Run: headless pygame with SDL's dummy video driver; simulated clock (each Clock.tick advances the game by its frame time, no real sleeping); random seed 0; keys injected as events and as key.get_pressed() state; no mouse input.
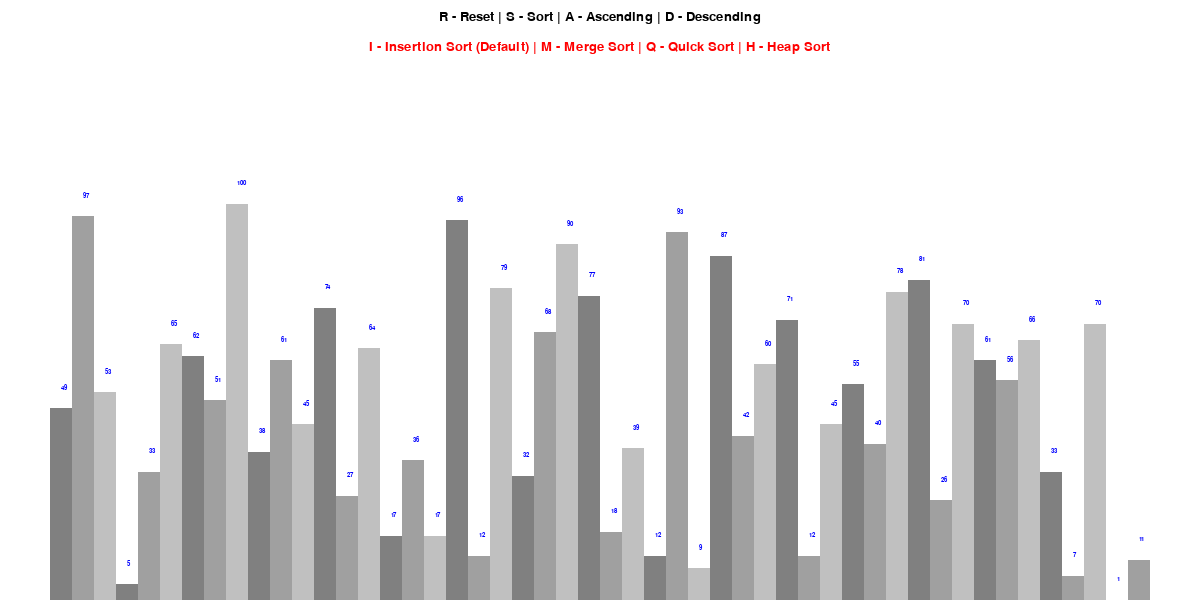
Frame 1 of 4 · flips 1–60 · no input
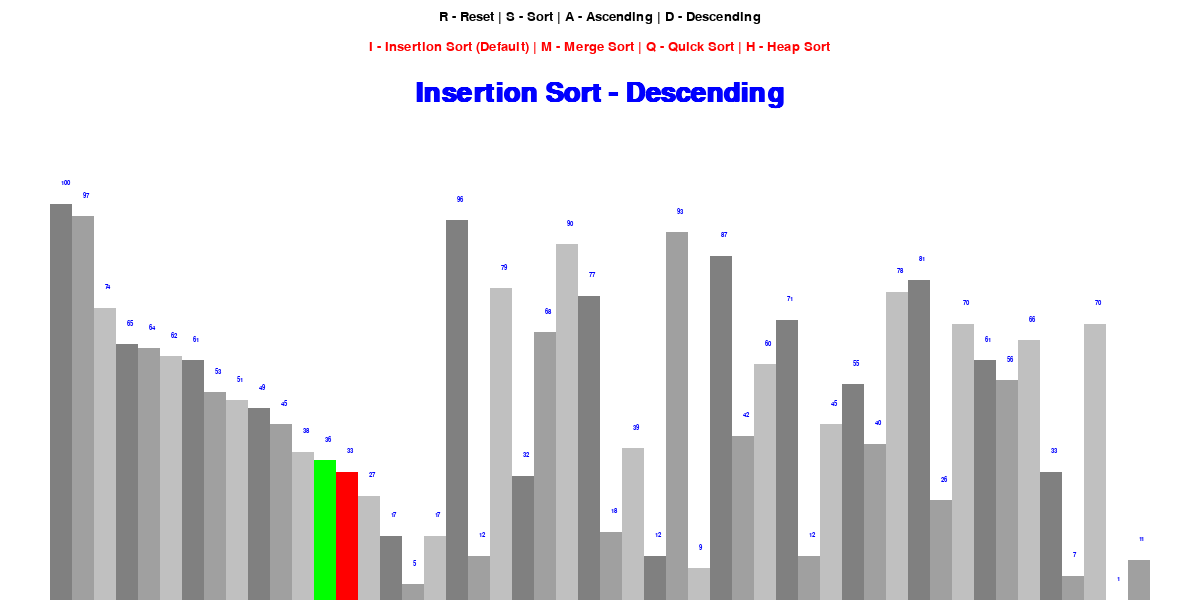
Frame 2 of 4 · flips 61–180 · tapped SPACE, RETURN · held RIGHT (→), D
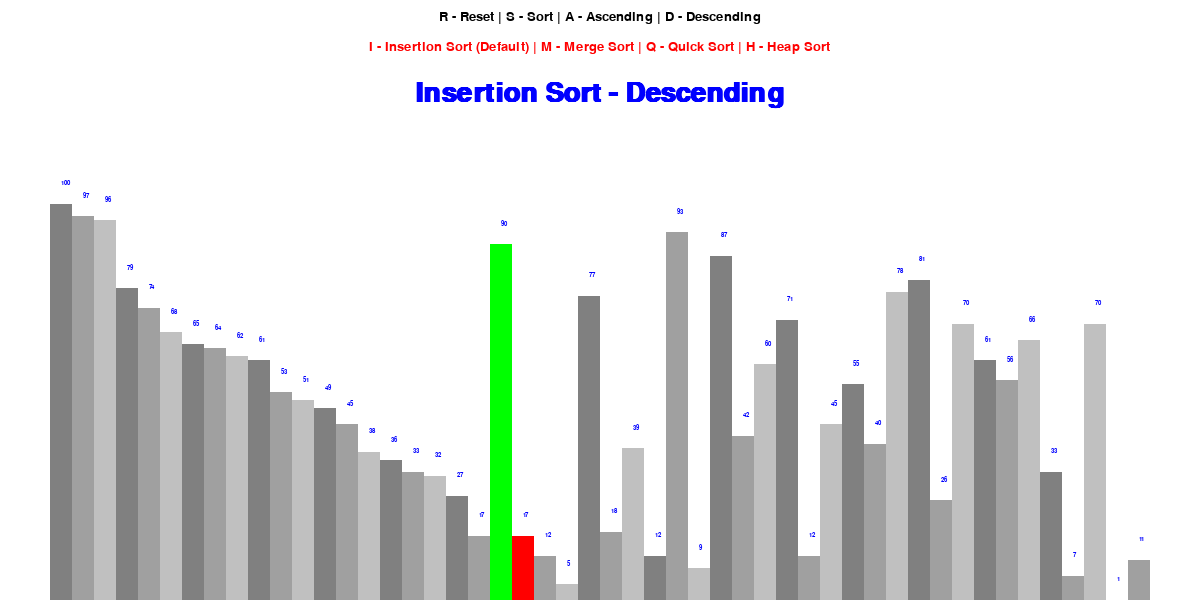
Frame 3 of 4 · flips 181–300 · held DOWN (↓), S
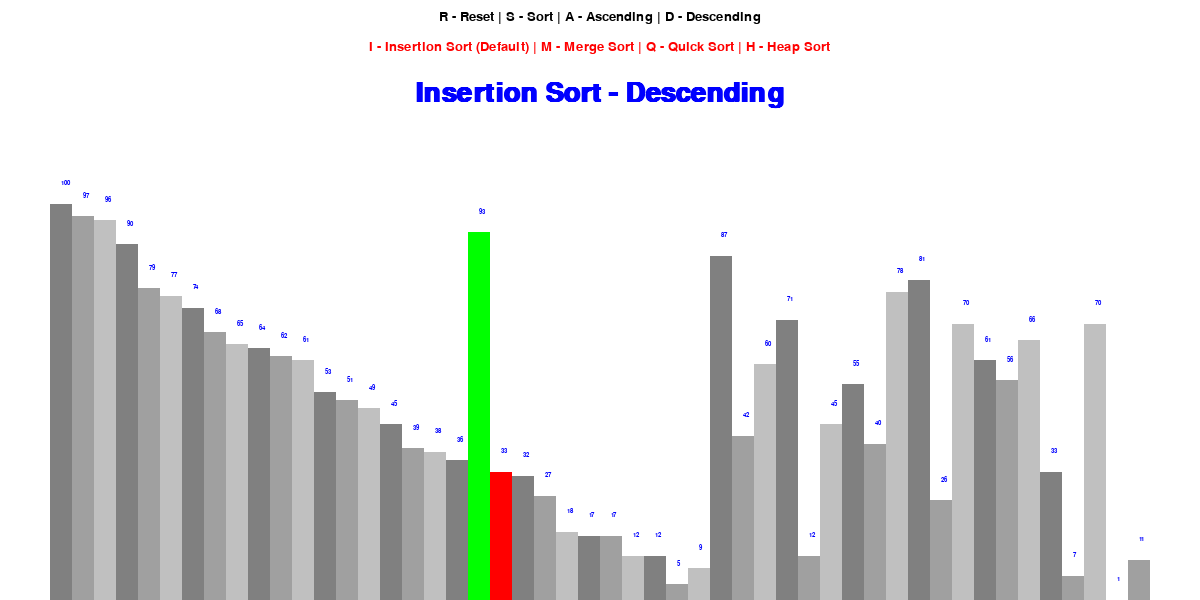
Frame 4 of 4 · flips 301–420 · held LEFT (←), A, UP (↑), W

The pygame program that drew these frames:

import pygame
import random

pygame.init()


class Layout:
    Black = 0, 0, 0
    White = 255, 255, 255
    Green = 0, 255, 0
    Red = 255, 0, 0
    Blue = 0, 0, 255
    BG_COLOR = White
    GRADIENT = [
        (128, 128, 128),
        (160, 160, 160),
        (192, 192, 192)
    ]
    FONT = pygame.font.SysFont('cambria', 20)
    B_FONT = pygame.font.SysFont('cambria', 40, True)
    Edge = 100
    Top = 200

    def __init__(self, width, height, L):
        self.width = width
        self.height = height
        self.window = pygame.display.set_mode((width, height))
        pygame.display.set_caption('Sorting Algorithm Visualizer')
        self.set_list(L)

    def set_list(self, L):
        self.L = L
        self.min = min(L)
        self.max = max(L)
        self.bar_width = round((self.width - self.Edge) / len(L))
        self.bar_height = round((self.height - self.Top) / (self.max - self.min))
        self.x = self.Edge // 2


def generate(num, _min, _max):
    lst = []

    for _ in range(num):
        val = random.randint(_min, _max)
        lst.append(val)
    return lst


def draw_screen(create, algo='', ascending=None):
    create.window.fill(create.BG_COLOR)

    control = create.FONT.render("R - Reset | S - Sort | A - Ascending | D - Descending", 1, create.Black)
    create.window.blit(control, (create.width / 2 - control.get_width() / 2, 10))

    control = create.FONT.render("I - Insertion Sort (Default) | M - Merge Sort | Q - Quick Sort | H - Heap Sort", 1,
                                 create.Red)
    create.window.blit(control, (create.width / 2 - control.get_width() / 2, 40))

    if ascending is not None:
        sort = create.B_FONT.render(f"{algo} - {'Ascending' if ascending else 'Descending'}", 1, create.Blue)
        create.window.blit(sort, (create.width / 2 - sort.get_width() / 2, 80))

    draw_list(create)
    pygame.display.update()


def draw_list(create, bar_color=None, clear=False):
    if bar_color is None:
        bar_color = {}
    if clear:
        rect = (create.x, create.Top, create.width - create.Edge, create.width - create.Top)
        pygame.draw.rect(create.window, create.BG_COLOR,
                         (create.x, create.Top - 32, create.width - create.Edge, create.width - create.Top))

    for i, val in enumerate(create.L):
        x = create.x + i * create.bar_width
        y = create.height - (val - create.min) * create.bar_height

        color = create.GRADIENT[i % 3]
        if i in bar_color:
            color = bar_color[i]
        pygame.draw.rect(create.window, color, (x, y, create.bar_width, (val - create.min) * create.bar_height))
        Text = pygame.font.SysFont('cambria', 10).render(f"{val}",
                                                         True, create.Blue)
        create.window.blit(Text, (x + create.bar_width / 2, y - 24))

    if clear:
        pygame.display.update()


def insertion_sort(create, Asc=True, first=0, last=0):
    for i in range(1, len(create.L)):
        num = create.L[i]
        for j in range(i - 1, -1, -1):
            if (num < create.L[j] and Asc) or (num > create.L[j] and not Asc):
                create.L[j + 1], create.L[j] = create.L[j], create.L[j + 1]
                draw_list(create, {j: create.Green, j + 1: create.Red}, True)
                yield True
            else:
                break


def merge_sort(create, Asc=True, first=0, last=0):
    if last > first:
        mid = (first + last) // 2
        yield from merge_sort(create, Asc, first, mid)
        yield from merge_sort(create, Asc, mid + 1, last)
        n1 = mid - first + 1
        n2 = last - mid

        L = [0] * n1
        R = [0] * n2

        for i in range(n1):
            L[i] = create.L[first + i]
        for j in range(n2):
            R[j] = create.L[mid + j + 1]

        k = first
        i1 = 0
        j1 = 0
        while i1 < n1 and j1 < n2:
            if (L[i1] <= R[j1] and Asc) or (L[i1] >= R[j1] and not Asc):
                create.L[k] = L[i1]
                i1 += 1
                draw_list(create, {k: create.Green}, True)
                yield True
            elif (R[j1] <= L[i1] and Asc) or (R[j1] >= L[i1] and not Asc):
                create.L[k] = R[j1]
                j1 += 1
                draw_list(create, {k: create.Red}, True)
                yield True
            k += 1
        while i1 < n1:
            create.L[k] = L[i1]
            i1 += 1
            draw_list(create, {k: create.Green}, True)
            yield True
            k += 1
        while j1 < n2:
            create.L[k] = R[j1]
            j1 += 1
            draw_list(create, {k: create.Red}, True)
            yield True
            k += 1


def quick_sort(create, Asc=True, first=0, last=0):
    j = last - 1
    i = first
    k = last
    while j > i:
        if (create.L[i] > create.L[last] > create.L[j] and Asc) or (
                create.L[i] < create.L[last] < create.L[j] and not Asc):
            create.L[i], create.L[j] = create.L[j], create.L[i]
            draw_list(create, {i: create.Red, j: create.Green}, True)
            yield True
            j -= 1
            i += 1
        elif (create.L[last] >= create.L[i] and Asc) or (
                create.L[last] <= create.L[i] and not Asc):
            i += 1
        elif (create.L[last] <= create.L[j] and Asc) or (
                create.L[last] >= create.L[j] and not Asc):
            j -= 1

    if (create.L[j] > create.L[last] and Asc) or (create.L[j] < create.L[last] and not Asc):
        k = j
        create.L[last], create.L[j] = create.L[j], create.L[last]
        draw_list(create, {j: create.Red, last: create.Green}, True)
        yield True
    elif (create.L[j + 1] > create.L[last] and Asc) or (create.L[j + 1] < create.L[last] and not Asc):
        k = j + 1
        create.L[last], create.L[j + 1] = create.L[j + 1], create.L[last]
        draw_list(create, {j: create.Red, last: create.Green}, True)
        yield True

    if k - 1 > first:
        yield from quick_sort(create, Asc, first, k - 1)
    if last > k + 1:
        yield from quick_sort(create, Asc, k + 1, last)


def heap_sort(create, Asc=True, first=0, last=0):
    n = last + 1

    for i in range(n // 2, -1, -1):
        yield from heapify(create, n, i, Asc)

    for i in range(n - 1, 0, -1):
        create.L[i], create.L[0] = create.L[0], create.L[i]
        draw_list(create, {0: create.Red, i: create.Green}, True)
        yield True

        yield from heapify(create, i, 0, Asc)


def heapify(create, n, i, Asc):
    Max = i
    left = 2 * i + 1
    right = 2 * i + 2
    draw_list(create, {left: create.Red, right: create.Red, Max: create.Green}, True)
    yield True

    if left < n and ((create.L[i] < create.L[left] and Asc) or (create.L[i] > create.L[left] and not Asc)):
        Max = left

    if right < n and ((create.L[Max] < create.L[right] and Asc) or (create.L[Max] > create.L[right] and not Asc)):
        Max = right

    if Max != i:
        create.L[i], create.L[Max] = create.L[Max], create.L[i]
        draw_list(create, {Max: create.Red, i: create.Green}, True)
        yield True
        yield from heapify(create, n, Max, Asc)


def main():
    run = True
    clock = pygame.time.Clock()
    n = 50
    m = 0
    M = 100
    lst = generate(n, m, M)
    create = Layout(1200, 600, lst)
    flag = False
    Asc = True
    Algorithm = insertion_sort
    Names = {insertion_sort: "Insertion Sort", merge_sort: "Merge Sort", quick_sort: "Quick Sort",
             heap_sort: "Heap Sort"}
    Generator = None

    while run:
        pygame.display.update()
        clock.tick(60)
        if flag:
            try:
                next(Generator)
            except StopIteration:
                flag = False
        else:
            draw_screen(create)

        for event in pygame.event.get():
            if event.type == pygame.QUIT:
                run = False

            if event.type != pygame.KEYDOWN:
                continue

            if event.key == pygame.K_r:
                lst = generate(n, m, M)
                create.set_list(lst)
                flag = False
            elif event.key == pygame.K_SPACE and not flag:
                flag = True
                draw_screen(create, Names[Algorithm], Asc)
                Algorithm(create, Asc)
                Generator = Algorithm(create, Asc, 0, len(lst) - 1)
            elif event.key == pygame.K_a and not flag:
                Asc = True
            elif event.key == pygame.K_d and not flag:
                Asc = False
            elif event.key == pygame.K_m and not flag:
                Algorithm = merge_sort
            elif event.key == pygame.K_q and not flag:
                Algorithm = quick_sort
            elif event.key == pygame.K_h and not flag:
                Algorithm = heap_sort

    pygame.quit()


if __name__ == '__main__':
    main()
